Run: headless pygame with SDL's dummy video driver; simulated clock (each Clock.tick advances the game by its frame time, no real sleeping); random seed 0; keys injected as events and as key.get_pressed() state; mouse plan: one left click at the window centre at the start of phase 2, then a move to the lower-right quarter at the start of phase 3.
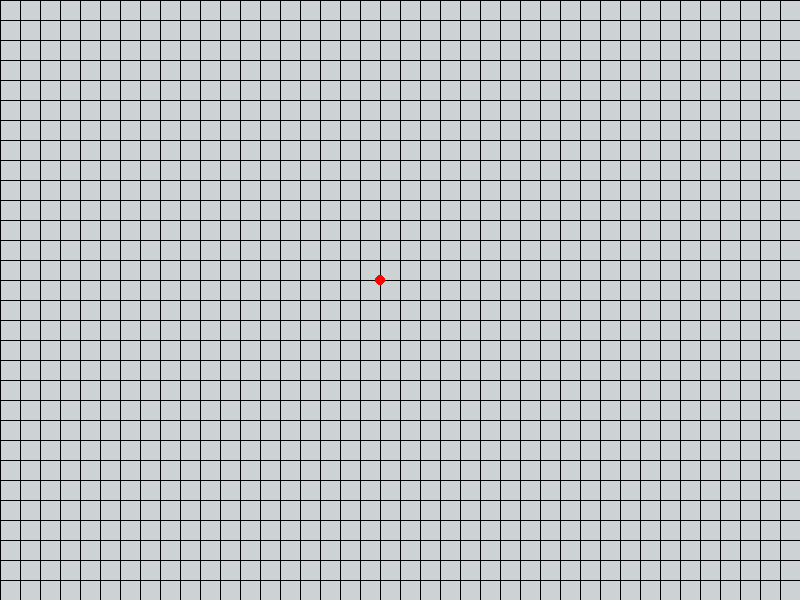
Frame 1 of 4 · flips 1–60 · no input
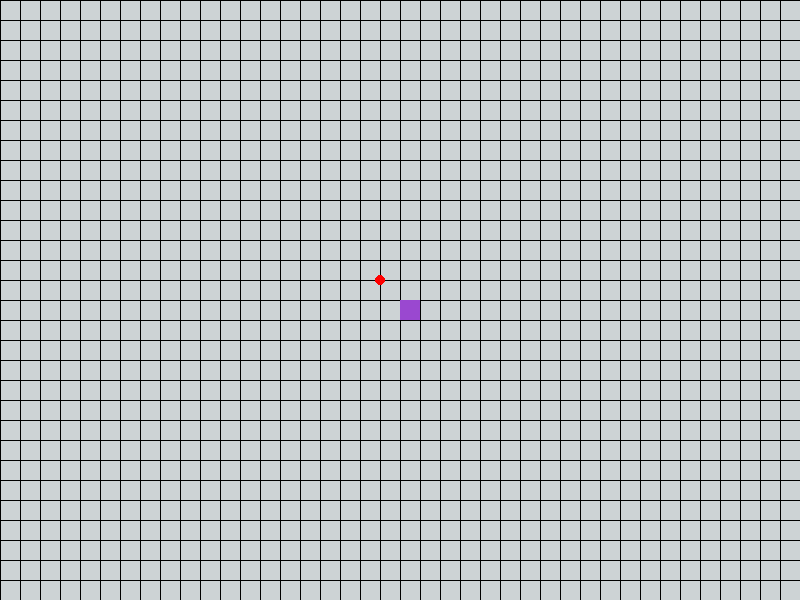
Frame 2 of 4 · flips 61–180 · clicked the window centre · tapped SPACE, RETURN · held RIGHT (→), D
Frame 3 of 4 · flips 181–300 · moved the mouse to the lower-right quarter · held DOWN (↓), S · screen unchanged from frame 2, image omitted
Frame 4 of 4 · flips 301–420 · held LEFT (←), A, UP (↑), W · screen unchanged from frame 3, image omitted

The pygame program that drew these frames:

#!/usr/bin/env python
# coding: utf-8

import pygame

background_colour = (205,211,213)
playerColor = (154,72,208)
aiColor = (255,169,135)
lineColor = (0, 0, 0)

(window_width, window_height) = (800, 600)
screen = pygame.display.set_mode((window_width, window_height))
pygame.display.set_caption('Amőba')
screen.fill(background_colour)
pygame.display.flip()

clock = pygame.time.Clock()

tileSize = 20

emptyChar = ''
playerChar = 'X'
aiChar = 'O'

gameField = [['', '', ''], ['', '', ''], ['', '', '']]
gameFieldAnchor = (window_width / 2 - tileSize, window_height / 2 - tileSize)

prevDragPosition = (0, 0)
selectedTile = (0, 0)

(offset_x, offset_y) = (0, 0)
mouse_x, mouse_y = 0, 0

firstMove = True


def extendField(field, charToFind):

    global gameFieldAnchor

    # Check upper border
    if charToFind in field[0]:
        border = []
        for element in field[0]:
            border.append('')
        field.insert(0, border)
        gameFieldAnchor = (gameFieldAnchor[0], gameFieldAnchor[1] - tileSize)

    # Check lower border
    if charToFind in field[-1]:
        border = []
        for element in field[-1]:
            border.append('')
        field.append(border)

    # Check left border
    clearLeft = True
    for row in field:
        if row[0] == charToFind:
            clearLeft = False
            break
    if not clearLeft:
        for i, _ in enumerate(field):
            field[i].insert(0, '')
        gameFieldAnchor = (gameFieldAnchor[0] - tileSize, gameFieldAnchor[1])

    # Check right border
    clearRight = True
    for row in field:
        if row[-1] == charToFind:
            clearRight = False
            break
    if not clearRight:
        for i, _ in enumerate(field):
            field[i].append('')

def whichTile(pos, inclusive = False):
    for j, row in enumerate(gameField):
        for i, tile in enumerate(row):
                if tile != '' or inclusive:
                    if pos[0] >= gameFieldAnchor[0] + offset_x + i * tileSize \
                      and pos[0] <= gameFieldAnchor[0] + offset_x + (i + 1) * tileSize \
                      and pos[1] >= gameFieldAnchor[1] + offset_y + j * tileSize \
                      and pos[1] <= gameFieldAnchor[1] + offset_y + (j + 1) * tileSize:
                        return (i, j)
    return False

def isMousePositionValid(pos):
    if whichTile(pos) is not False:
        return False
    if whichTile((pos[0], pos[1] - tileSize)) is not False \
      or whichTile((pos[0], pos[1] + tileSize )) is not False \
      or whichTile((pos[0] - tileSize, pos[1] - tileSize)) is not False \
      or whichTile((pos[0] - tileSize, pos[1] + tileSize )) is not False \
      or whichTile((pos[0] + tileSize, pos[1] - tileSize)) is not False \
      or whichTile((pos[0] + tileSize, pos[1] + tileSize )) is not False \
      or whichTile((pos[0] - tileSize, pos[1])) is not False \
      or whichTile((pos[0] + tileSize, pos[1])) is not False:

        return True

    return False

# Debug code
extendField(gameField, playerChar)

# Game Loop

running = True
while running:

    # EVENTS

    for event in pygame.event.get():

        if event.type == pygame.QUIT:
            running = False

        if event.type == pygame.KEYDOWN:
            if event.key == pygame.K_ESCAPE:
                pygame.quit()
            if event.key == pygame.K_SPACE:
                gameFieldAnchor = (window_width / 2 - tileSize, window_height / 2 - tileSize)
            if event.key == pygame.K_q:
                print("valid tile:", whichTile((mouse_x, mouse_y), True))

        if event.type == pygame.MOUSEBUTTONDOWN:

            if event.button == 1:

                if firstMove:
                    firstMove = False
                    gameFieldAnchor = (event.pos[0] // tileSize * tileSize - tileSize, event.pos[1] // tileSize * tileSize - tileSize)
                    print('event.pos:', event.pos)
                    print('gameFieldAnchor', gameFieldAnchor)
                    gameField[1][1] = playerChar

                if isMousePositionValid(event.pos):
                    print("valid tile:", whichTile(event.pos, True))
                    (x, y) = whichTile(event.pos, True)
                    print(gameField)
                    gameField[y][x] = playerChar
                    print(gameField)
                    extendField(gameField, playerChar)


            if event.button == 3:
                prevDragPosition = event.pos


        if event.type == pygame.MOUSEMOTION:
            # print(u'pressed buttons {}, position {{}{}} and relative movement {}'.format(event.buttons, event.pos, event.rel))

            mouse_x, mouse_y = event.pos

            if event.buttons[2] == 1:
                (tmp_x, tmp_y) = event.pos

                offset_x += tmp_x - prevDragPosition[0]
                offset_y += tmp_y - prevDragPosition[1]

                prevDragPosition = event.pos


        if event.type == pygame.MOUSEBUTTONUP:
            1


    # RENDER
    screen.fill(background_colour)

    # Render grid
    for i in range(0, window_height // tileSize):
        pygame.draw.line(screen, lineColor, (0, i * tileSize + offset_y % tileSize), (window_width - 1, i * tileSize + offset_y % tileSize))
    for i in range(0, window_width // tileSize):
        pygame.draw.line(screen, lineColor, (i * tileSize + offset_x % tileSize, 0), (i * tileSize + offset_x % tileSize, window_height - 1))

    # Test code
    # pygame.draw.rect(screen, (0, 255, 0), [window_width / 2 + offset_x, window_height / 2 + offset_y, tileSize, tileSize])

    # Render gameField
    for j, row in enumerate(gameField):
        for i, tile in enumerate(row):
            if tile == playerChar:
                pygame.draw.rect(screen, playerColor, [gameFieldAnchor[0] + offset_x + i * tileSize, gameFieldAnchor[1] + offset_y + j * tileSize, tileSize, tileSize])


    pygame.draw.circle(screen, (255, 0, 0), (int(gameFieldAnchor[0] + offset_x), int(gameFieldAnchor[1]) + offset_y), 5)

    clock.tick(60)
    pygame.display.flip()



pygame.quit()
